3-way image classification set "data" from GitHub (leclercsimon74/Infection_Prediction_CPV); label vocabulary: check not infected, check out, checked infected.

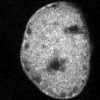
Label: checked infected

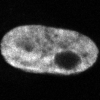
Label: checked infected

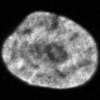
Label: check not infected

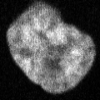
Label: check not infected

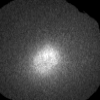
Label: check out

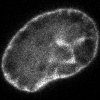
Label: checked infected
